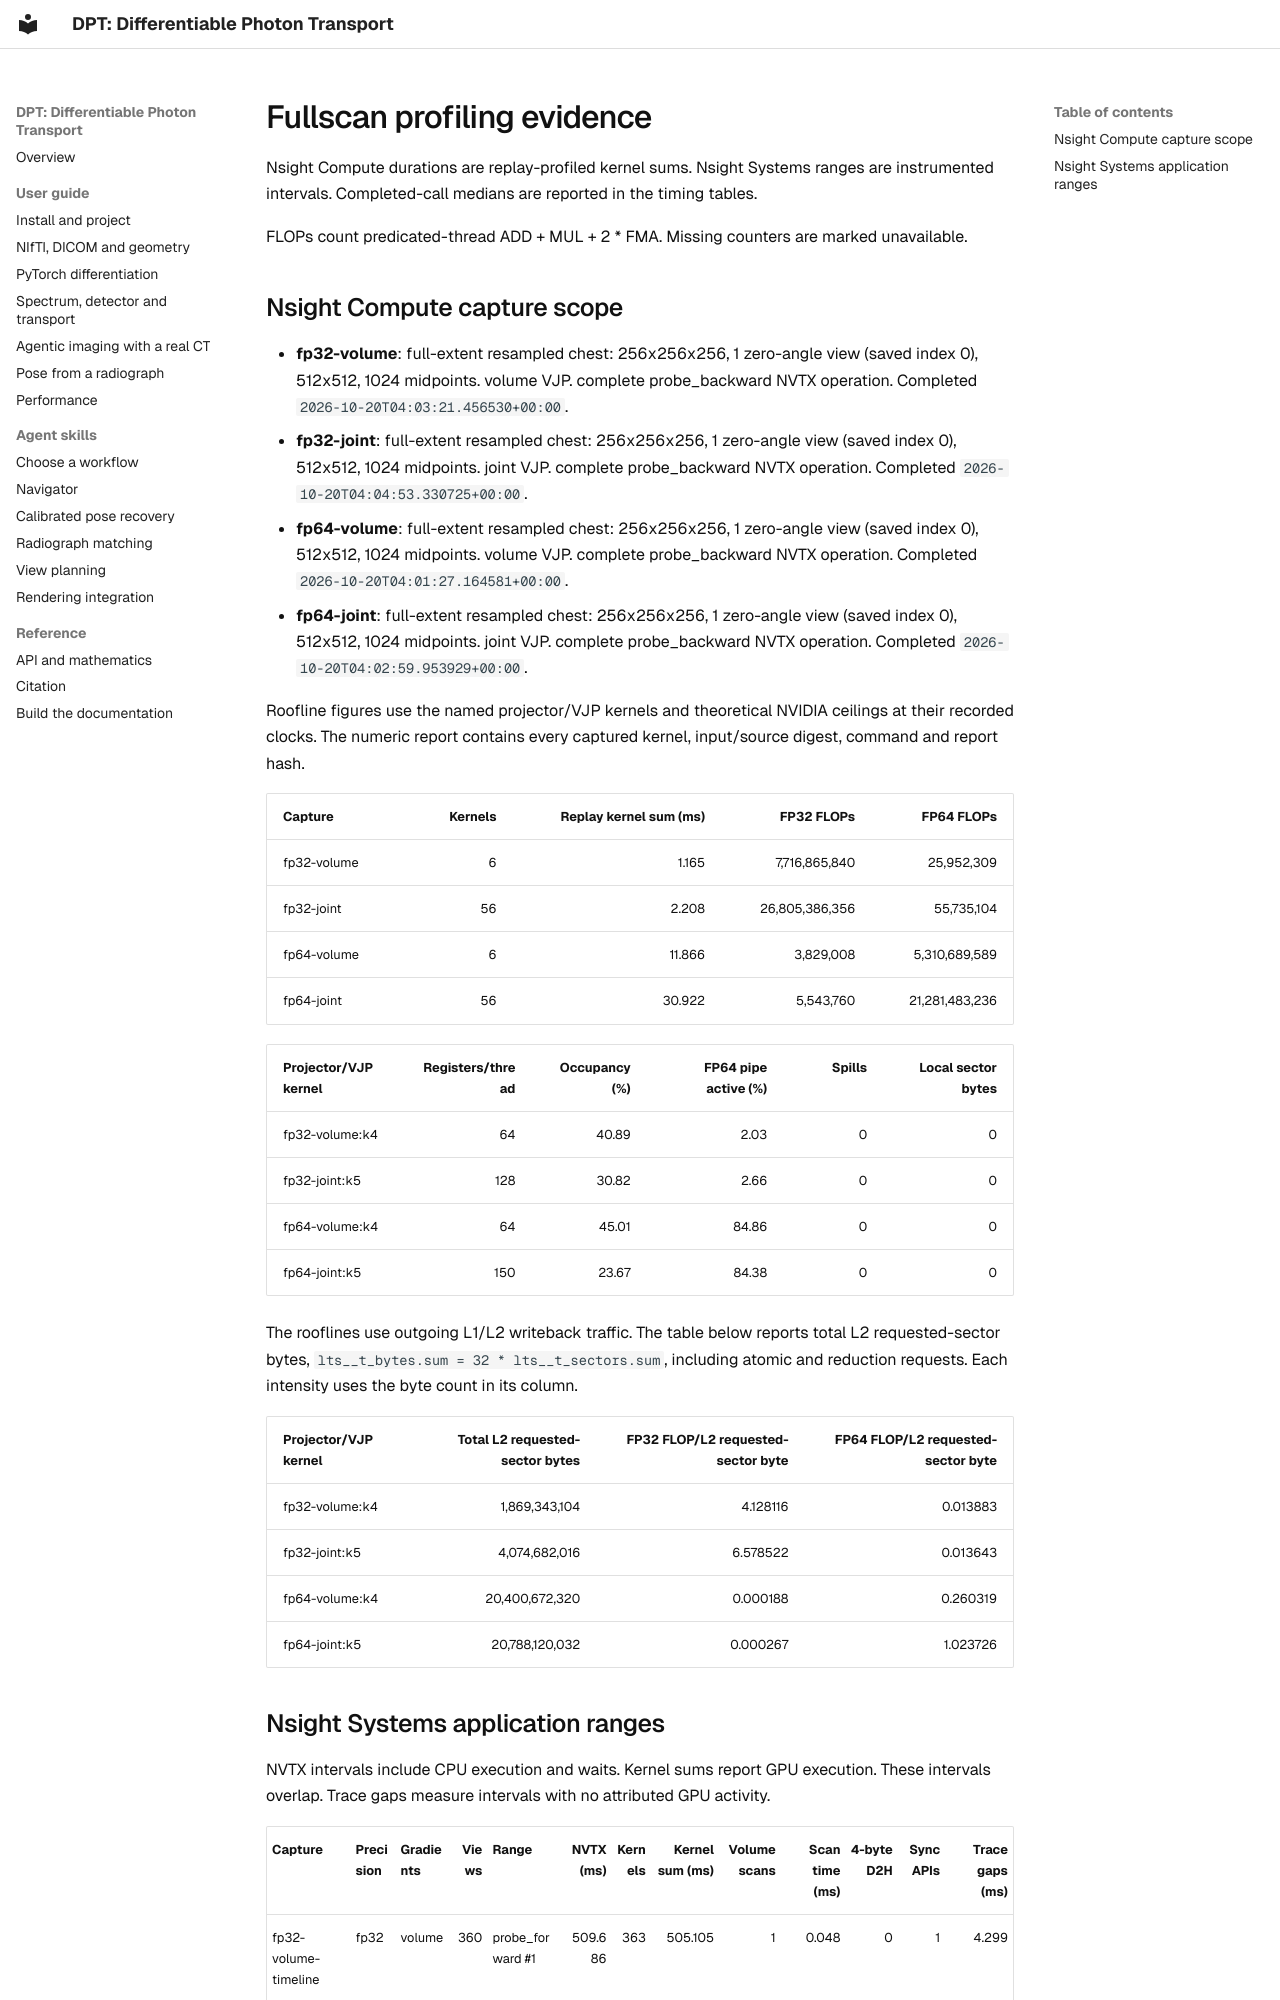

repository: chrisvoncsefalvay/dpt · page: assets/results/fullscan/profile_summary/index.html · generator: mkdocs

# Fullscan profiling evidence

Nsight Compute durations are replay-profiled kernel sums. Nsight Systems ranges are instrumented intervals. Completed-call medians are reported in the timing tables.

FLOPs count predicated-thread ADD + MUL + 2 * FMA. Missing counters are marked unavailable.

## Nsight Compute capture scope

- **fp32-volume**: full-extent resampled chest: 256x256x256, 1 zero-angle view (saved index 0), 512x512, 1024 midpoints. volume VJP. complete probe_backward NVTX operation. Completed `2026-10-20T04:03:21.456530+00:00`.
- **fp32-joint**: full-extent resampled chest: 256x256x256, 1 zero-angle view (saved index 0), 512x512, 1024 midpoints. joint VJP. complete probe_backward NVTX operation. Completed `2026-10-20T04:04:53.330725+00:00`.
- **fp64-volume**: full-extent resampled chest: 256x256x256, 1 zero-angle view (saved index 0), 512x512, 1024 midpoints. volume VJP. complete probe_backward NVTX operation. Completed `2026-10-20T04:01:27.164581+00:00`.
- **fp64-joint**: full-extent resampled chest: 256x256x256, 1 zero-angle view (saved index 0), 512x512, 1024 midpoints. joint VJP. complete probe_backward NVTX operation. Completed `2026-10-20T04:02:59.953929+00:00`.

Roofline figures use the named projector/VJP kernels and theoretical NVIDIA ceilings at their recorded clocks. The numeric report contains every captured kernel, input/source digest, command and report hash.

| Capture | Kernels | Replay kernel sum (ms) | FP32 FLOPs | FP64 FLOPs |
|---|---:|---:|---:|---:|
| fp32-volume | 6 | 1.165 | 7,716,865,840 | 25,952,309 |
| fp32-joint | 56 | 2.208 | 26,805,386,356 | 55,735,104 |
| fp64-volume | 6 | 11.866 | 3,829,008 | 5,310,689,589 |
| fp64-joint | 56 | 30.922 | 5,543,760 | 21,281,483,236 |

| Projector/VJP kernel | Registers/thread | Occupancy (%) | FP64 pipe active (%) | Spills | Local sector bytes |
|---|---:|---:|---:|---:|---:|
| fp32-volume:k4 | 64 | 40.89 | 2.03 | 0 | 0 |
| fp32-joint:k5 | 128 | 30.82 | 2.66 | 0 | 0 |
| fp64-volume:k4 | 64 | 45.01 | 84.86 | 0 | 0 |
| fp64-joint:k5 | 150 | 23.67 | 84.38 | 0 | 0 |

The rooflines use outgoing L1/L2 writeback traffic. The table below reports total L2 requested-sector bytes, `lts__t_bytes.sum = 32 * lts__t_sectors.sum`, including atomic and reduction requests. Each intensity uses the byte count in its column.

| Projector/VJP kernel | Total L2 requested-sector bytes | FP32 FLOP/L2 requested-sector byte | FP64 FLOP/L2 requested-sector byte |
|---|---:|---:|---:|
| fp32-volume:k4 | 1,869,343,104 | 4.128116 | 0.013883 |
| fp32-joint:k5 | 4,074,682,016 | 6.578522 | 0.013643 |
| fp64-volume:k4 | 20,400,672,320 | 0.000188 | 0.260319 |
| fp64-joint:k5 | 20,788,120,032 | 0.000267 | 1.023726 |
